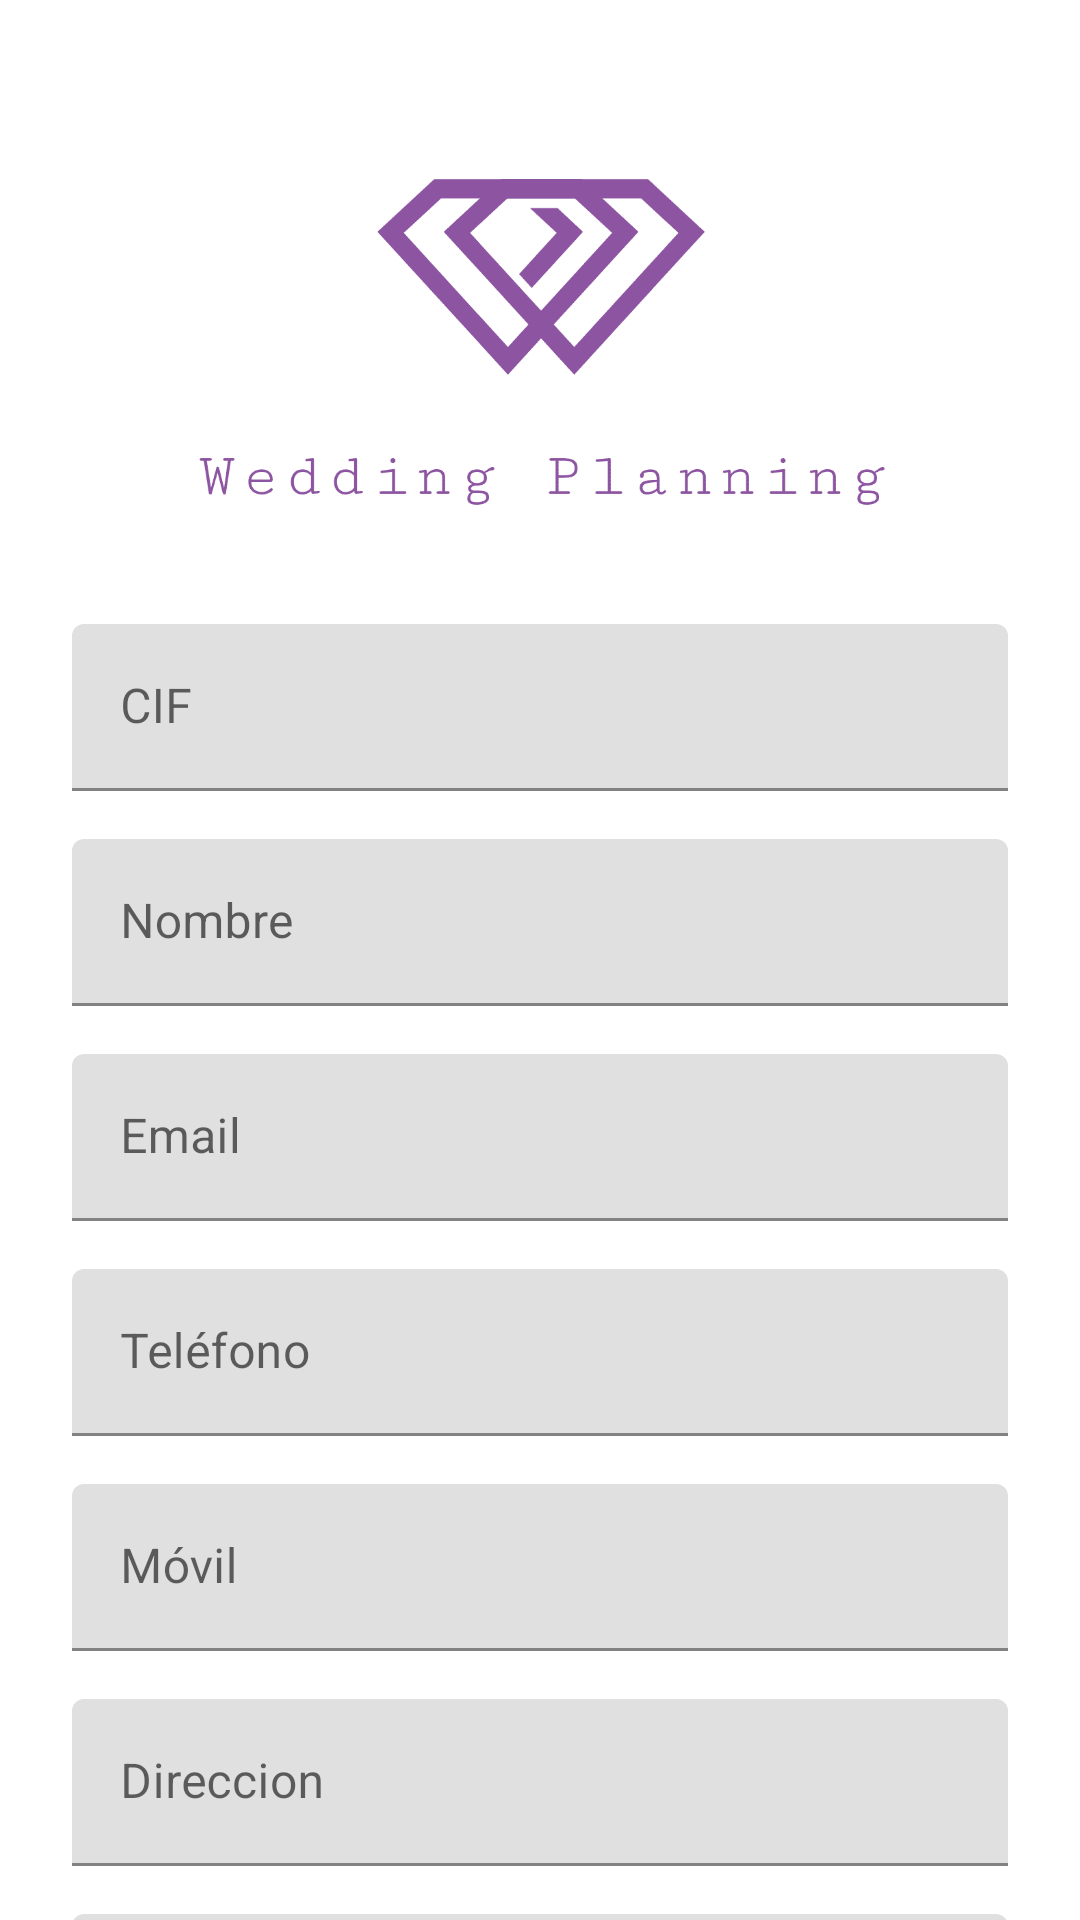

Android layout source for this screen:
<!-- AndroidManifest.xml: activity theme AppTheme.Light -->
<!-- res/layout/activity_provider_info.xml -->
<?xml version="1.0" encoding="utf-8"?>
<androidx.constraintlayout.widget.ConstraintLayout xmlns:android="http://schemas.android.com/apk/res/android"
    xmlns:app="http://schemas.android.com/apk/res-auto"
    xmlns:tools="http://schemas.android.com/tools"
    android:layout_width="match_parent"
    android:layout_height="match_parent"
    tools:context=".activity.ProviderInfoActivity">
    <ScrollView
        android:layout_width="match_parent"
        android:layout_height="match_parent"
        android:fitsSystemWindows="true">

        <LinearLayout
            android:layout_width="match_parent"
            android:layout_height="wrap_content"
            android:orientation="vertical"
            android:paddingLeft="24dp"
            android:paddingTop="56dp"
            android:paddingRight="24dp">

            <ImageView
                android:layout_width="wrap_content"
                android:layout_height="120dp"
                android:layout_gravity="center_horizontal"
                android:layout_marginBottom="24dp"
                android:contentDescription="@string/app_name"
                android:scaleType="fitCenter"
                android:src="@drawable/logo" />

            
            <com.google.android.material.textfield.TextInputLayout
                android:layout_width="match_parent"
                android:layout_height="wrap_content"
                android:layout_marginTop="8dp"
                android:layout_marginBottom="8dp"
                android:hint="@string/cif">

                <com.google.android.material.textfield.TextInputEditText
                    android:id="@+id/input_cif"
                    android:layout_width="match_parent"
                    android:layout_height="wrap_content"
                    android:inputType="textEmailAddress"
                    android:enabled="false"/>
            </com.google.android.material.textfield.TextInputLayout>

            
            <com.google.android.material.textfield.TextInputLayout
                android:layout_width="match_parent"
                android:layout_height="wrap_content"
                android:layout_marginTop="8dp"
                android:layout_marginBottom="8dp"
                android:hint="@string/name">

                <com.google.android.material.textfield.TextInputEditText
                    android:id="@+id/input_name"
                    android:layout_width="match_parent"
                    android:layout_height="wrap_content"
                    android:inputType="textPersonName"
                    android:enabled="false" />
            </com.google.android.material.textfield.TextInputLayout>

            
            <com.google.android.material.textfield.TextInputLayout
                android:layout_width="match_parent"
                android:layout_height="wrap_content"
                android:layout_marginTop="8dp"
                android:layout_marginBottom="8dp"
                android:hint="@string/email">

                <com.google.android.material.textfield.TextInputEditText
                    android:id="@+id/input_email"
                    android:layout_width="match_parent"
                    android:layout_height="wrap_content"
                    android:inputType="textEmailAddress"
                    android:enabled="false"/>
            </com.google.android.material.textfield.TextInputLayout>

            
            <com.google.android.material.textfield.TextInputLayout
                android:layout_width="match_parent"
                android:layout_height="wrap_content"
                android:layout_marginTop="8dp"
                android:layout_marginBottom="8dp"
                android:hint="@string/phone">

                <com.google.android.material.textfield.TextInputEditText
                    android:id="@+id/input_phone"
                    android:layout_width="match_parent"
                    android:layout_height="wrap_content"
                    android:inputType="phone"
                    android:enabled="false" />
            </com.google.android.material.textfield.TextInputLayout>

            
            <com.google.android.material.textfield.TextInputLayout
                android:layout_width="match_parent"
                android:layout_height="wrap_content"
                android:layout_marginTop="8dp"
                android:layout_marginBottom="8dp"
                android:hint="@string/mobile">

                <com.google.android.material.textfield.TextInputEditText
                    android:id="@+id/input_mobile"
                    android:layout_width="match_parent"
                    android:layout_height="wrap_content"
                    android:inputType="phone"
                    android:enabled="false" />
            </com.google.android.material.textfield.TextInputLayout>

            
            <com.google.android.material.textfield.TextInputLayout
                android:layout_width="match_parent"
                android:layout_height="wrap_content"
                android:layout_marginTop="8dp"
                android:layout_marginBottom="8dp"
                android:hint="@string/address">

                <com.google.android.material.textfield.TextInputEditText
                    android:id="@+id/input_address"
                    android:layout_width="match_parent"
                    android:layout_height="wrap_content"
                    android:inputType="text"
                    android:enabled="false" />
            </com.google.android.material.textfield.TextInputLayout>

            
            <com.google.android.material.textfield.TextInputLayout
                android:layout_width="match_parent"
                android:layout_height="wrap_content"
                android:layout_marginTop="8dp"
                android:layout_marginBottom="8dp"
                android:hint="@string/postalCode">

                <com.google.android.material.textfield.TextInputEditText
                    android:id="@+id/input_postalCode"
                    android:layout_width="match_parent"
                    android:layout_height="wrap_content"
                    android:inputType="text"
                    android:enabled="false" />
            </com.google.android.material.textfield.TextInputLayout>

            
            <com.google.android.material.textfield.TextInputLayout
                android:layout_width="match_parent"
                android:layout_height="wrap_content"
                android:layout_marginTop="8dp"
                android:layout_marginBottom="8dp"
                android:hint="@string/town">

                <com.google.android.material.textfield.TextInputEditText
                    android:id="@+id/input_town"
                    android:layout_width="match_parent"
                    android:layout_height="wrap_content"
                    android:inputType="text"
                    android:enabled="false" />
            </com.google.android.material.textfield.TextInputLayout>

            
            <com.google.android.material.textfield.TextInputLayout
                android:layout_width="match_parent"
                android:layout_height="wrap_content"
                android:layout_marginTop="8dp"
                android:layout_marginBottom="8dp"
                android:hint="@string/province">

                <com.google.android.material.textfield.TextInputEditText
                    android:id="@+id/input_province"
                    android:layout_width="match_parent"
                    android:layout_height="wrap_content"
                    android:inputType="text"
                    android:enabled="false" />
            </com.google.android.material.textfield.TextInputLayout>

            
            <Button
                android:id="@+id/btn_link_event"
                android:layout_width="fill_parent"
                android:layout_height="wrap_content"
                android:layout_marginTop="12dp"
                android:layout_marginBottom="24dp"
                android:padding="12dp"
                android:text="@string/btnLink2Event" />

        </LinearLayout>
    </ScrollView>
</androidx.constraintlayout.widget.ConstraintLayout>
<!-- resources referenced by this layout -->
<resources>
  <!-- drawable logo: png bitmap (drawable, 15610 bytes) -->
  <string name="address">Direccion</string>
  <string name="app_name">Wedding Planning</string>
  <string name="btnLink2Event">Vincular a evento</string>
  <string name="cif">CIF</string>
  <string name="email">Email</string>
  <string name="mobile">Móvil</string>
  <string name="name">Nombre</string>
  <string name="phone">Teléfono</string>
  <string name="postalCode">C.P.</string>
  <string name="province">Provincia</string>
  <string name="town">Población</string>
  <style name="AppTheme.Light" parent="@style/Theme.MaterialComponents.DayNight.DarkActionBar">
          <item name="colorPrimary">@color/primary</item>
          <item name="colorPrimaryDark">@color/primary_dark</item>
          <item name="colorAccent">@color/accent</item>
          <item name="actionBarTheme">@style/AppTheme.Light.ActionBar</item>
  
          <item name="android:background">@color/white</item>
          <item name="android:textColorSecondary">@color/accent</item>
          <item name="android:textColorHint">@color/white</item>
          <item name="android:colorButtonNormal">@color/primary_dark</item>
  
          <item name="colorControlNormal">@color/white</item>
          <item name="colorControlActivated">@color/white</item>
          <item name="colorControlHighlight">@color/iron</item>
          <item name="colorButtonNormal">@color/primary_dark</item>
  
          <item name="android:datePickerDialogTheme">@style/AppTheme.Light.Datepicker</item>
      </style>
  <color name="primary">#FF9AC5F0</color>
  <color name="primary_dark">#31577E</color>
  <color name="accent">#00574B</color>
  <style name="AppTheme.Light.ActionBar" parent="ThemeOverlay.MaterialComponents.ActionBar">
          <item name="android:background">@color/primary</item>
          <item name="android:textColorPrimary">@color/white</item>
          <item name="android:textColorHighlight">@color/iron</item>
      </style>
  <color name="white">#FFFFFF</color>
  <color name="iron">#CCCCCC</color>
  <style name="AppTheme.Light.Datepicker" parent="android:Theme.Material.Light.Dialog">
          <item name="android:headerBackground">@color/primary_dark</item>
          <item name="colorPrimary">@color/black</item>
          <item name="android:colorPrimary">@color/black</item>
          <item name="colorAccent">@color/primary_dark</item>
          <item name="android:colorAccent">@color/primary_dark</item>
          <item name="background">@android:color/transparent</item>
          <item name="android:background">@android:color/transparent</item>
      </style>
  <color name="black">#000000</color>
</resources>
